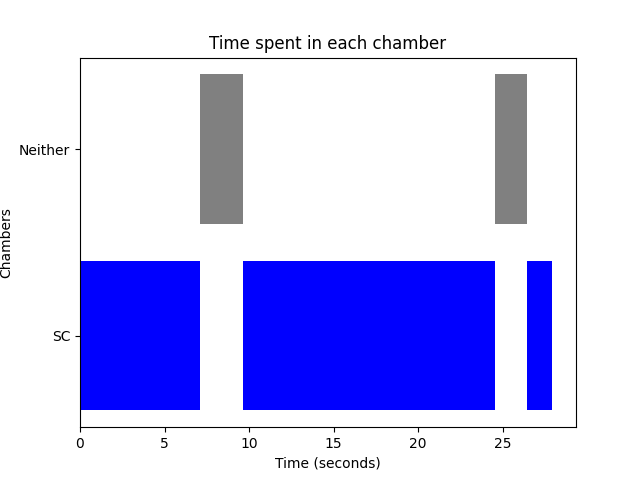

The file beside this chart, header and first rows:
Chamber, Start Time, End Time
SC, 0, 7.067
SC, 9.667, 24.57
SC, 26.43, 27.93
Neither, 7.067, 9.667
Neither, 24.57, 26.43
